Run: headless pygame with SDL's dummy video driver; simulated clock (each Clock.tick advances the game by its frame time, no real sleeping); random seed 0; keys injected as events and as key.get_pressed() state; mouse plan: one left click at the window centre at the start of phase 2, then a move to the lower-right quarter at the start of phase 3.
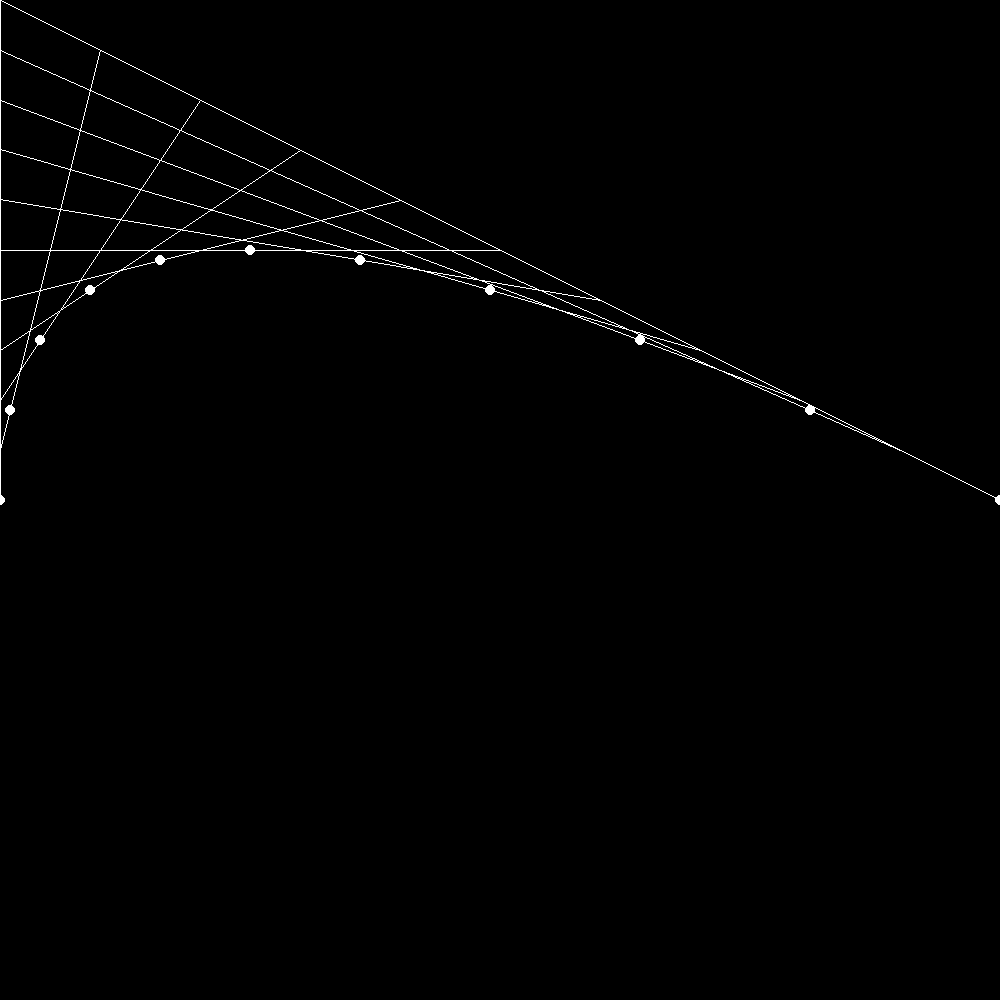
Frame 1 of 4 · flips 1–60 · no input
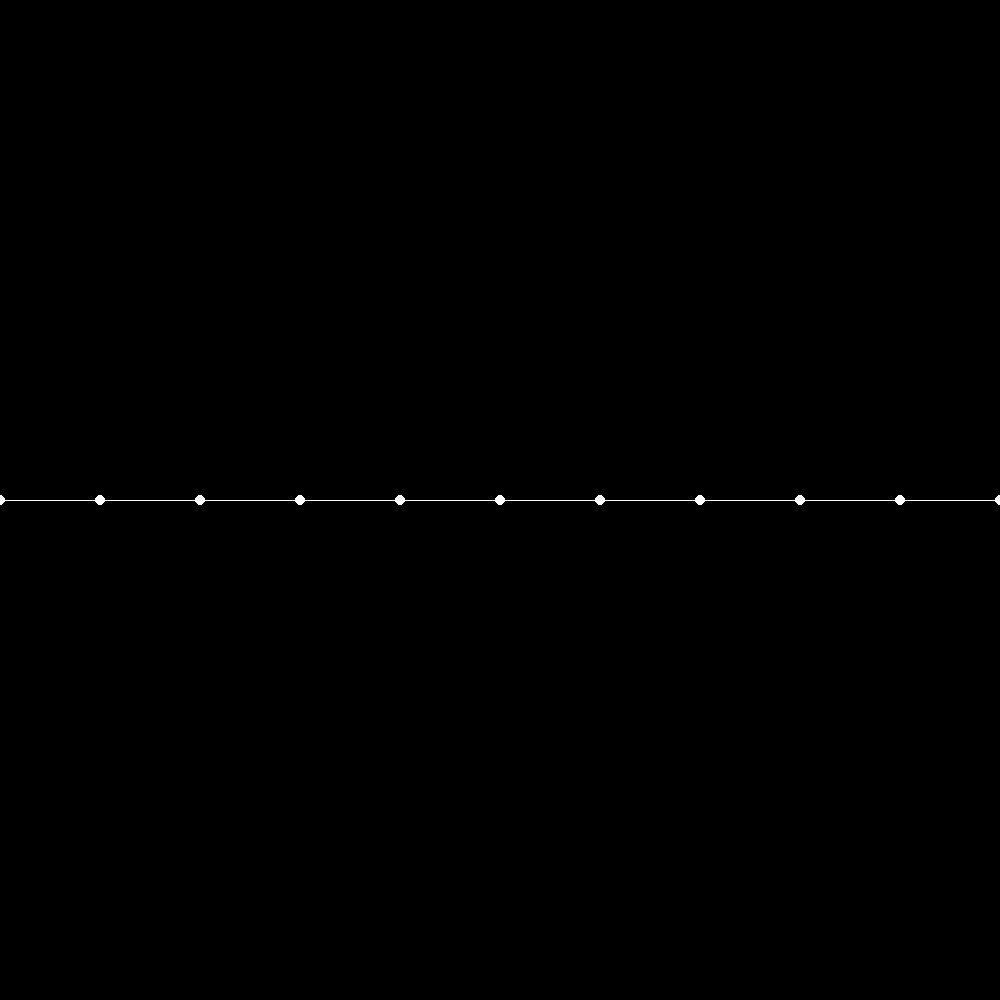
Frame 2 of 4 · flips 61–180 · clicked the window centre · tapped SPACE, RETURN · held RIGHT (→), D
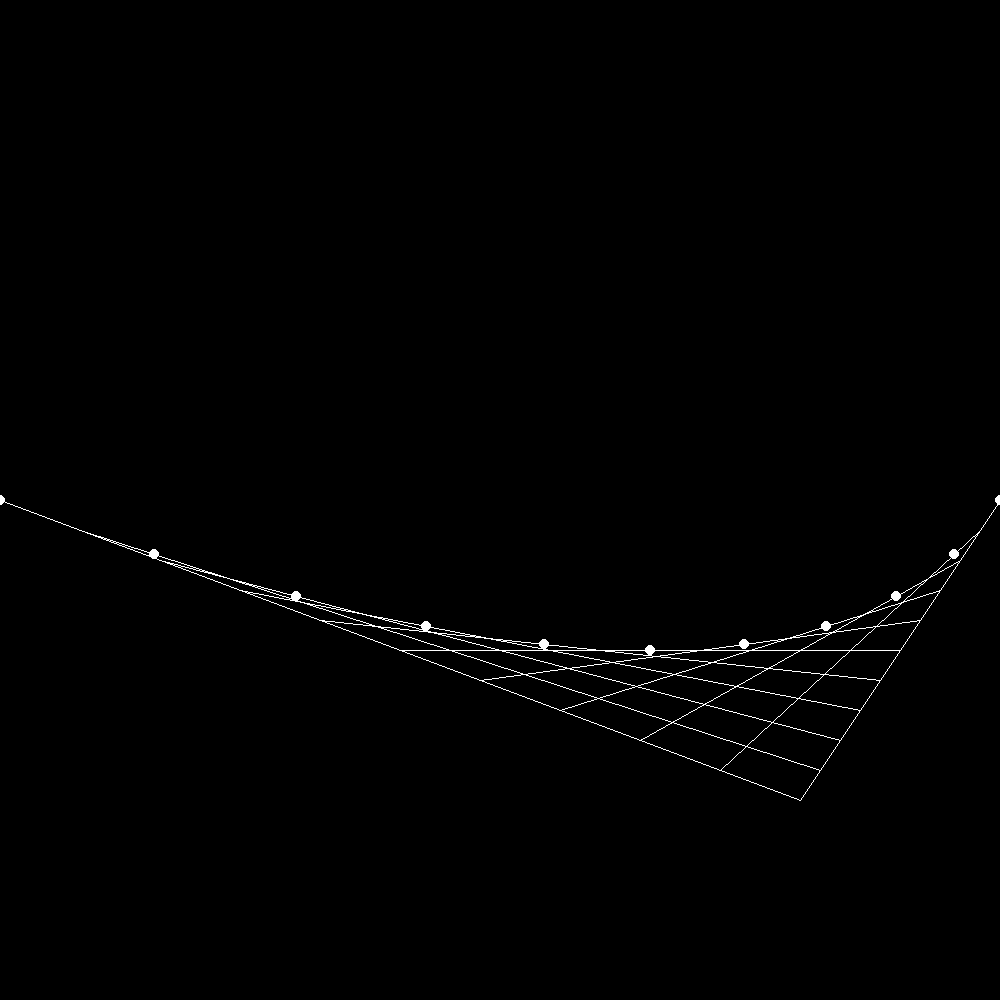
Frame 3 of 4 · flips 181–300 · moved the mouse to the lower-right quarter · held DOWN (↓), S
Frame 4 of 4 · flips 301–420 · held LEFT (←), A, UP (↑), W · screen unchanged from frame 3, image omitted

The pygame program that drew these frames:

import pygame
import sys

pygame.init()

#colous
white = (255, 255, 255)
black = (0,0,0)

#initialize window 
WIDTH = 1000
HIEGHT = 1000
screen = pygame.display.set_mode((WIDTH, HIEGHT))
title = "quadbezier"
pygame.display.set_caption(title)

clock = pygame.time.Clock()

frameRate = 60

startPos = (0,HIEGHT//2)
endPos = (WIDTH,HIEGHT//2)

points = [startPos, endPos]

def lerp(a, b, t):
	x = a[0] + (b[0]-a[0])*t
	y = a[1] + (b[1]-a[1])*t
	pos = (x,y)
	return pos

def quadBezier(start, point, end, draw):

	for i in range(0,11):
		t = i*0.1

		a = lerp(start,point,t)
		b = lerp(point,end,t)
		dot = lerp(a,b,t)

		pygame.draw.circle(screen,white,dot,5)

		if draw:
			pygame.draw.line(screen, white, a, b)
		
while True:

#INPUT DETECTION
	for event in pygame.event.get():
		#close window
		if event.type == pygame.QUIT:
			sys.exit()

#DRAW 
	screen.fill(black)


	quadBezier(startPos,pygame.mouse.get_pos(),endPos,True)


	clock.tick(frameRate)
	pygame.display.update()
